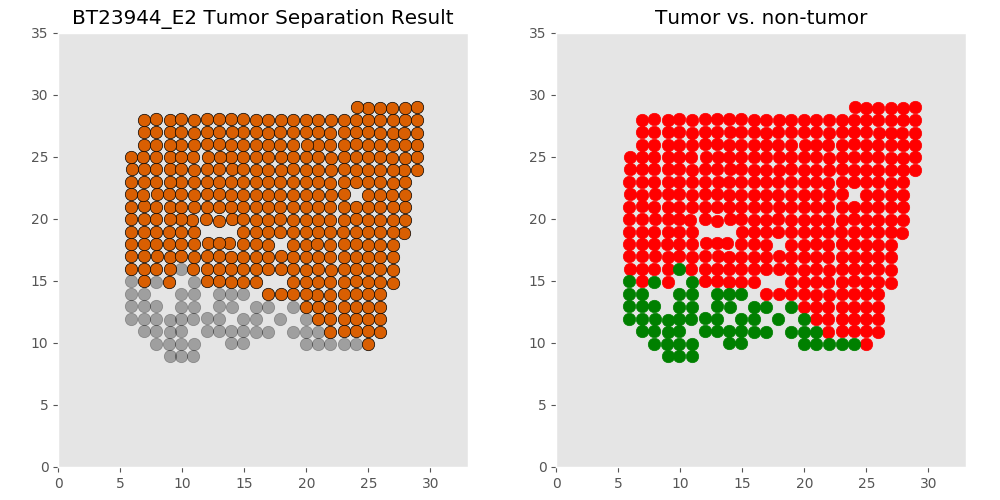

The table this chart was drawn from, first rows:
xcoord	xcoord	ycoord	lab	tumor	tumor_id
E2_10.907_8.934	10.91	8.934	L1	non	non
E2_8.979_8.953	8.979	8.953	L2	non	non
E2_9.903_8.962	9.903	8.962	L3	non	non
E2_19.961_9.907	19.96	9.907	L4	non	non
E2_21.948_9.918	21.95	9.918	L5	non	non
E2_10.911_9.922	10.91	9.922	L6	non	non
E2_20.918_9.921	20.92	9.921	L7	non	non
E2_7.883_9.926	7.883	9.926	L8	non	non
E2_9.885_9.936	9.885	9.936	L9	non	non
E2_23.02_9.928	23.02	9.928	L10	non	non
E2_8.953_9.922	8.953	9.922	L11	non	non
E2_23.978_9.938	23.98	9.938	L12	non	non
E2_13.928_9.966	13.93	9.966	L13	non	non
E2_24.946_9.945	24.95	9.945	L14	tumor	T0
E2_14.915_9.983	14.91	9.983	L15	non	non
E2_21.91_10.877	21.91	10.88	L16	tumor	T0
E2_15.917_10.884	15.92	10.88	L17	non	non
E2_20.917_10.905	20.92	10.9	L18	non	non
E2_14.897_10.92	14.9	10.92	L19	non	non
E2_24.988_10.92	24.99	10.92	L20	tumor	T0
E2_25.918_10.902	25.92	10.9	L21	tumor	T0
E2_16.902_10.909	16.9	10.91	L22	non	non
E2_9.001_10.916	9.001	10.92	L23	non	non
E2_13.929_10.929	13.93	10.93	L24	non	non
E2_20.006_10.913	20.01	10.91	L25	non	non
E2_6.882_10.933	6.882	10.93	L26	non	non
E2_18.926_10.916	18.93	10.92	L27	non	non
E2_7.909_10.937	7.909	10.94	L28	non	non
E2_23.993_10.92	23.99	10.92	L29	tumor	T0
E2_9.884_10.939	9.884	10.94	L30	non	non
E2_12.006_10.952	12.01	10.95	L31	non	non
E2_23.017_10.954	23.02	10.95	L32	tumor	T0
E2_12.978_10.958	12.98	10.96	L33	non	non
E2_21.941_11.886	21.94	11.89	L34	tumor	T0
E2_8.979_11.877	8.979	11.88	L35	non	non
E2_19.999_11.884	20	11.88	L36	non	non
E2_15.942_11.897	15.94	11.9	L37	non	non
E2_17.895_11.9	17.89	11.9	L38	non	non
E2_24.965_11.902	24.96	11.9	L39	tumor	T0
E2_10.896_11.906	10.9	11.91	L40	non	non
E2_25.907_11.908	25.91	11.91	L41	tumor	T0
E2_9.88_11.912	9.88	11.91	L42	non	non
E2_23.015_11.931	23.02	11.93	L43	tumor	T0
E2_14.878_11.93	14.88	11.93	L44	non	non
E2_20.912_11.939	20.91	11.94	L45	tumor	T0
E2_23.988_11.931	23.99	11.93	L46	tumor	T0
E2_6.884_11.944	6.884	11.94	L47	non	non
E2_11.977_11.965	11.98	11.96	L48	non	non
E2_12.985_11.948	12.98	11.95	L49	non	non
E2_7.923_11.949	7.923	11.95	L50	non	non
E2_5.876_11.946	5.876	11.95	L51	non	non
E2_19.978_12.873	19.98	12.87	L52	tumor	T0
E2_20.908_12.901	20.91	12.9	L53	tumor	T0
E2_21.92_12.9	21.92	12.9	L54	tumor	T0
E2_18.921_12.894	18.92	12.89	L55	non	non
E2_9.908_12.896	9.908	12.9	L56	non	non
E2_10.923_12.902	10.92	12.9	L57	non	non
E2_24.959_12.891	24.96	12.89	L58	tumor	T0
E2_16.886_12.905	16.89	12.9	L59	non	non
E2_15.923_12.914	15.92	12.91	L60	non	non
... 343 more rows
